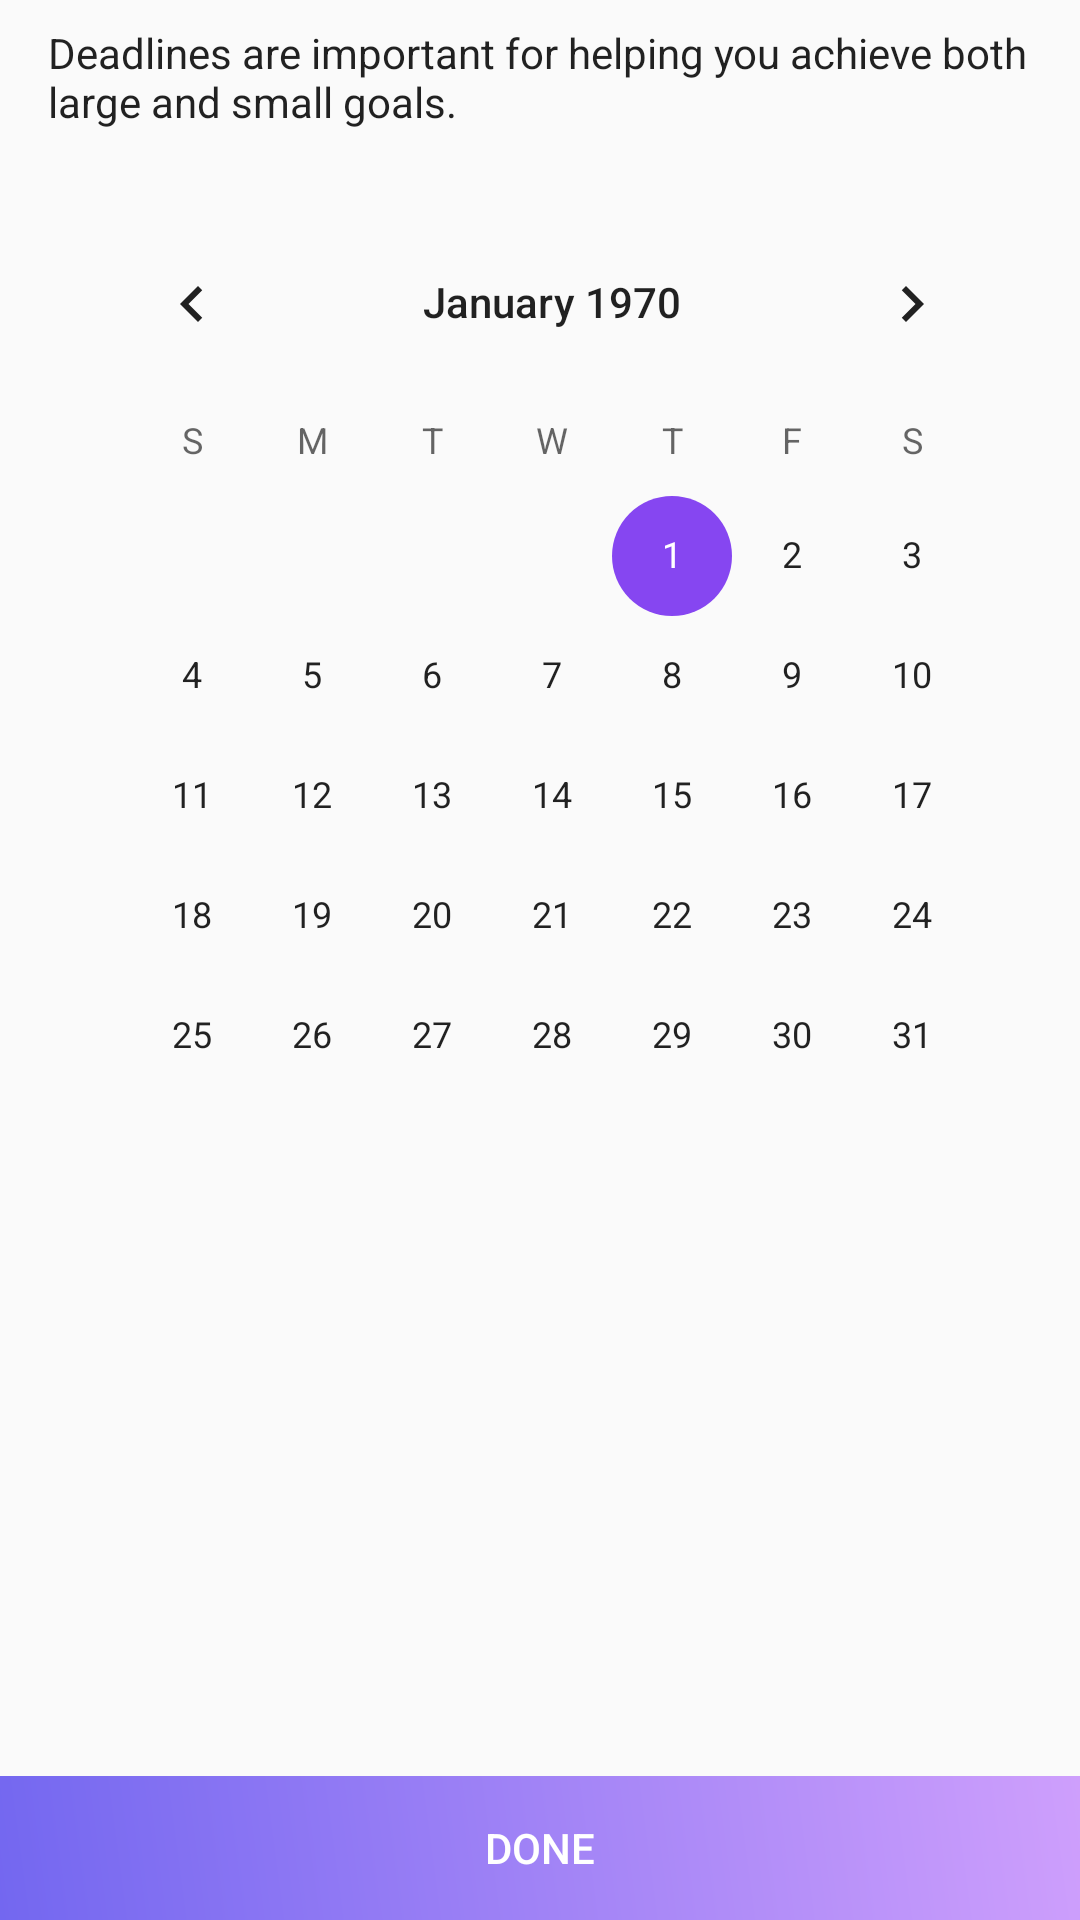

Here is an Android app screen rendered from its layout file. Give the layout XML and the strings, colors and styles it references.
<!-- AndroidManifest.xml: application theme AppTheme -->
<!-- res/layout/fragment_goal_date.xml -->
<?xml version="1.0" encoding="utf-8"?>
<androidx.constraintlayout.widget.ConstraintLayout xmlns:android="http://schemas.android.com/apk/res/android"
    xmlns:app="http://schemas.android.com/apk/res-auto"
    xmlns:tools="http://schemas.android.com/tools"
    android:layout_width="match_parent"
    android:layout_height="match_parent"
    tools:context=".ui.GoalDateFragment">
    <CalendarView
        android:id="@+id/goals_dates_view"
        android:layout_width="0dp"
        android:layout_height="0dp"
        android:layout_marginStart="8dp"
        android:layout_marginTop="24dp"
        android:layout_marginEnd="16dp"
        android:layout_marginBottom="24dp"
        app:layout_constraintBottom_toTopOf="@+id/button_coordinatorlayout"
        app:layout_constraintEnd_toEndOf="parent"
        app:layout_constraintStart_toStartOf="@+id/textView21"
        app:layout_constraintTop_toBottomOf="@+id/textView21"/>


    <androidx.coordinatorlayout.widget.CoordinatorLayout
        android:layout_width="0dp"
        android:layout_height="wrap_content"
        android:id="@+id/button_coordinatorlayout"
        app:layout_constraintBottom_toBottomOf="parent"
        app:layout_constraintEnd_toEndOf="parent"
        app:layout_constraintStart_toStartOf="parent" >
        <Button
            android:id="@+id/goal_date_next_button"
            style="@style/fontHeavyAppearance"
            android:layout_width="match_parent"
            android:layout_height="wrap_content"
            android:background="@drawable/blue_gradient"
            android:text="@string/done"
            android:textColor="@color/white"
            android:textSize="14sp"
            />
        
        <ProgressBar
            android:layout_width="32dp"
            android:layout_height="32dp"
            android:id="@+id/add_goal_progressbar"
            android:layout_gravity="center"
            android:layout_marginBottom="8dp"
            android:visibility="gone"/>

    </androidx.coordinatorlayout.widget.CoordinatorLayout>
  
    <TextView
        android:id="@+id/textView21"
        style="@style/smallHeadingTextApperance"
        android:layout_width="0dp"
        android:layout_height="wrap_content"
        android:layout_marginStart="16dp"
        android:layout_marginTop="8dp"
        android:layout_marginEnd="16dp"
        android:text="@string/goal_date_tut"
        android:textSize="14sp"
        app:layout_constraintEnd_toEndOf="parent"
        app:layout_constraintStart_toStartOf="parent"
        app:layout_constraintTop_toTopOf="parent" />

</androidx.constraintlayout.widget.ConstraintLayout>
<!-- resources referenced by this layout -->
<resources>
  <color name="white">#FFFFFFFF</color>
  <!-- drawable blue_gradient (drawable) -->
  <?xml version="1.0" encoding="utf-8"?>
  <shape xmlns:android="http://schemas.android.com/apk/res/android" >
      <gradient
          android:angle="225"
          android:startColor="#CE9FFC"
          android:endColor="#7367F0"/>
  </shape>
  <string name="done">Done</string>
  <string name="goal_date_tut">Deadlines are important for helping you achieve both large and small goals.</string>
  <style name="fontHeavyAppearance" parent="android:TextAppearance">
          <item name="fontPath">fonts/Avenir-Heavy.ttf</item>
      </style>
  <style name="smallHeadingTextApperance" parent="android:TextAppearance">
          <item name="fontPath">fonts/Avenir-Book.ttf</item>
          <item name="android:color">@color/medium_gray</item>
          <item name="android:textSize">12sp</item>
          <item name="android:fontFamily">fonts/Avenir-Book.ttf</item>
  
      </style>
  <style name="AppTheme" parent="Theme.AppCompat.Light.NoActionBar">
          
          <item name="colorPrimary">@color/colorPrimary</item>
          <item name="colorPrimaryDark">@color/background_light</item>
          <item name="colorAccent">@color/colorAccent</item>
          <item name="android:textViewStyle">@style/TextAppearance.FontPath</item>
          <item name="android:windowBackground">@color/background_light</item>
      </style>
  <color name="medium_gray">#808080</color>
  <color name="colorPrimary">#1291FD</color>
  <color name="background_light">#fafafa</color>
  <color name="colorAccent">#8646F1</color>
  <style name="TextAppearance.FontPath" parent="android:TextAppearance">
          
          <item name="fontPath">fonts/Avenir-Book.ttf</item>
      </style>
</resources>
